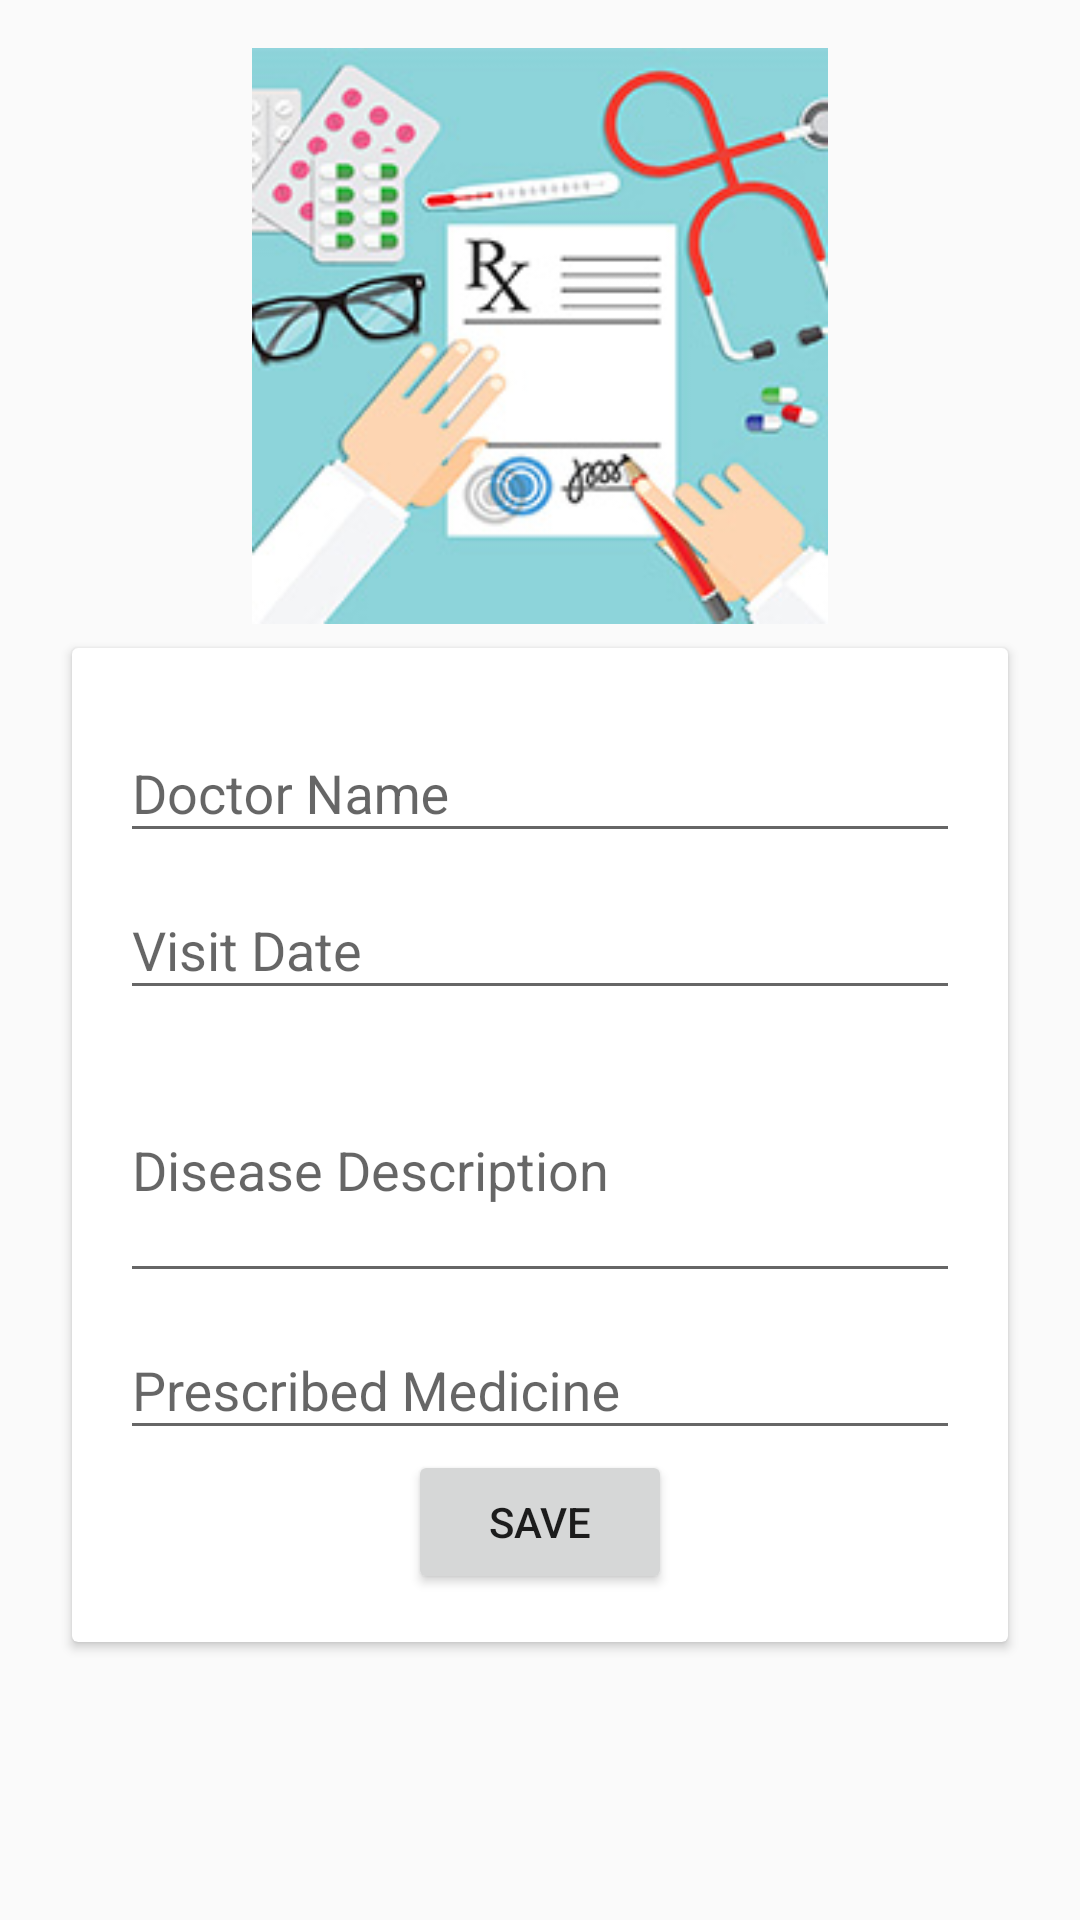

Android layout source for this screen:
<!-- AndroidManifest.xml: application theme AppTheme -->
<!-- res/layout/add_med_record.xml -->
<?xml version="1.0" encoding="utf-8"?>
<LinearLayout xmlns:android="http://schemas.android.com/apk/res/android"
    xmlns:app="http://schemas.android.com/apk/res-auto"
    xmlns:tools="http://schemas.android.com/tools"
    android:layout_width="match_parent"
    android:layout_height="match_parent"
    android:orientation="vertical"
    android:padding="@dimen/default_padding">

    <ImageView
        android:id="@+id/imageViewPrescription"
        android:layout_width="@android:dimen/thumbnail_width"
        android:layout_height="@android:dimen/thumbnail_width"
        android:layout_gravity="center_horizontal"
        app:srcCompat="@drawable/doctor_prescription" />

    <android.support.v7.widget.CardView xmlns:android="http://schemas.android.com/apk/res/android"
        xmlns:app="http://schemas.android.com/apk/res-auto"
        xmlns:tools="http://schemas.android.com/tools"
        android:layout_width="match_parent"
        android:layout_height="wrap_content"
        android:layout_margin="@dimen/default_margin"
        android:foreground="?android:attr/selectableItemBackground"
        app:cardBackgroundColor="@color/cardview_light_background"
        app:cardCornerRadius="@dimen/cardview_default_radius"
        app:cardElevation="@dimen/cardview_default_elevation">

        <LinearLayout
            android:layout_width="match_parent"
            android:layout_height="wrap_content"
            android:orientation="vertical"
            android:padding="@dimen/default_padding">

            <android.support.design.widget.TextInputLayout
                android:id="@+id/textInputDoctorName"
                android:layout_width="match_parent"
                android:layout_height="wrap_content">

                <EditText
                    android:layout_width="match_parent"
                    android:layout_height="wrap_content"
                    android:hint="Doctor Name"
                    android:inputType="textPersonName"
                    android:lines="1" />

            </android.support.design.widget.TextInputLayout>

            <android.support.design.widget.TextInputLayout
                android:id="@+id/textInputVisitDate"
                android:layout_width="match_parent"
                android:layout_height="wrap_content">

                <EditText
                    android:layout_width="match_parent"
                    android:layout_height="wrap_content"
                    android:hint="Visit Date"
                    android:inputType="date"
                    android:lines="1" />

            </android.support.design.widget.TextInputLayout>

            <android.support.design.widget.TextInputLayout
                android:id="@+id/textInputDiseaseDesc"
                android:layout_width="match_parent"
                android:layout_height="wrap_content">

                <EditText
                    android:layout_width="match_parent"
                    android:layout_height="wrap_content"
                    android:hint="Disease Description"
                    android:inputType="textMultiLine"
                    android:lines="3" />

            </android.support.design.widget.TextInputLayout>


            <android.support.design.widget.TextInputLayout
                android:id="@+id/textPrescMedicine"
                android:layout_width="match_parent"
                android:layout_height="wrap_content">

                <EditText
                    android:layout_width="match_parent"
                    android:layout_height="wrap_content"
                    android:hint="Prescribed Medicine"
                    android:inputType="textMultiLine"
                    android:lines="1" />

            </android.support.design.widget.TextInputLayout>


            <Button
                android:id="@+id/saveChildMedicalRecord"
                android:layout_width="wrap_content"
                android:layout_height="match_parent"
                android:layout_gravity="center_horizontal"
                android:text="Save"/>

        </LinearLayout>


    </android.support.v7.widget.CardView>



</LinearLayout>
<!-- resources referenced by this layout -->
<resources>
  <dimen name="default_margin">8dp</dimen>
  <dimen name="default_padding">16dp</dimen>
  <!-- drawable doctor_prescription: jpg bitmap (drawable, 24000 bytes) -->
  <style name="AppTheme" parent="Base.Theme.AppCompat.Light.DarkActionBar">
          
          <item name="colorPrimary">@color/colorPrimary</item>
          <item name="colorPrimaryDark">@color/colorPrimaryDark</item>
          <item name="colorAccent">@color/colorAccent</item>
  
      </style>
  <color name="colorPrimary">#3F51B5</color>
  <color name="colorPrimaryDark">#303F9F</color>
  <color name="colorAccent">#FF4081</color>
</resources>
